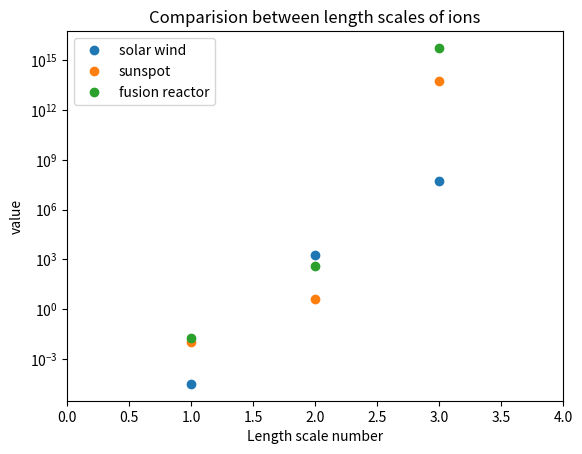
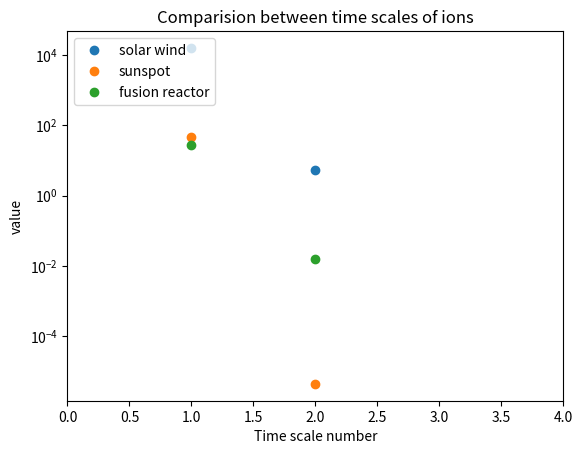
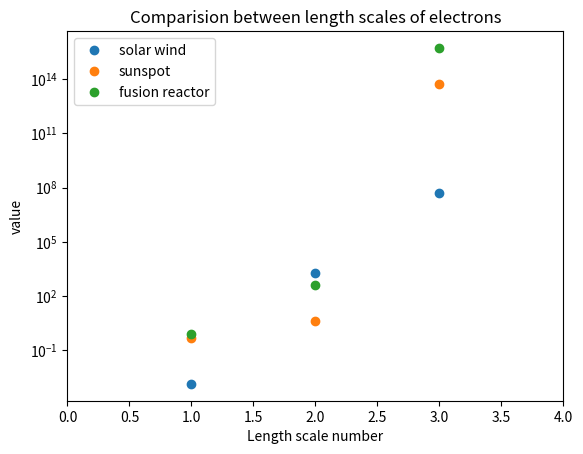
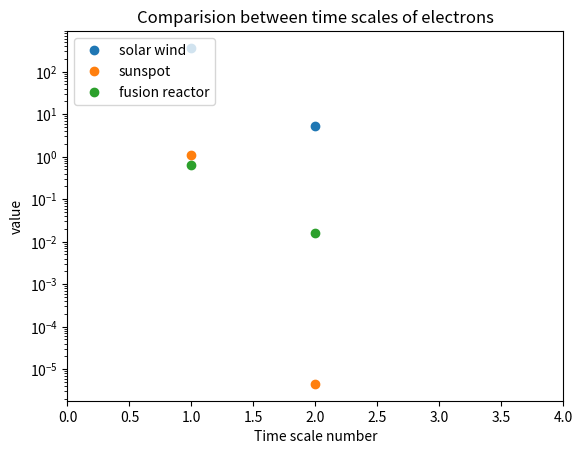
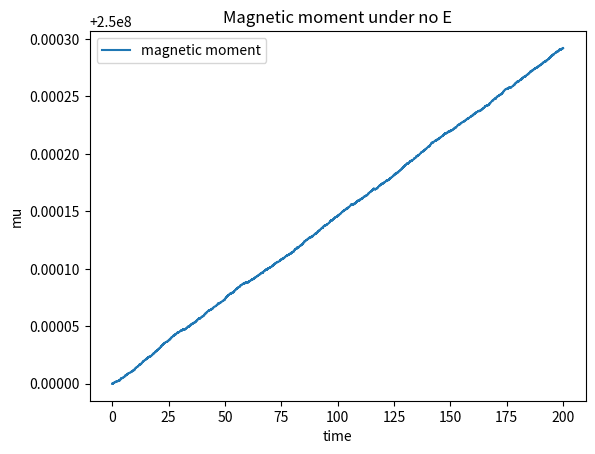
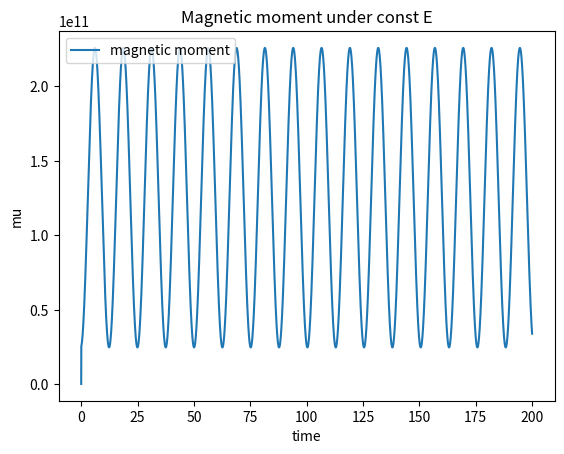
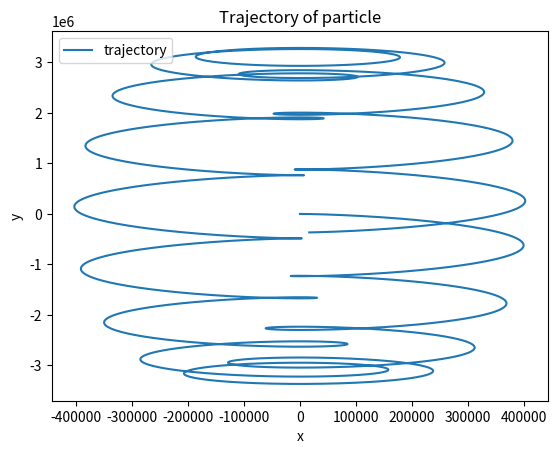
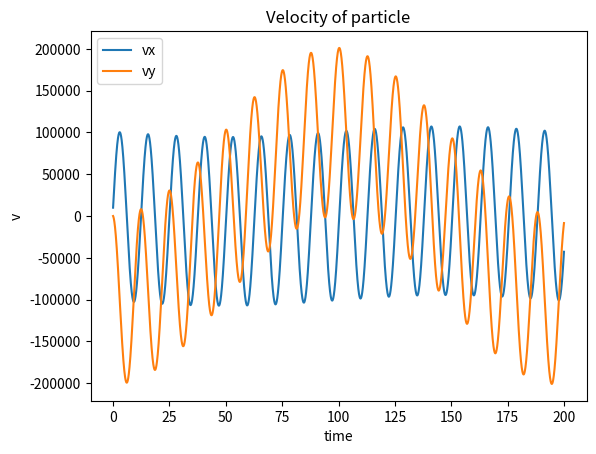
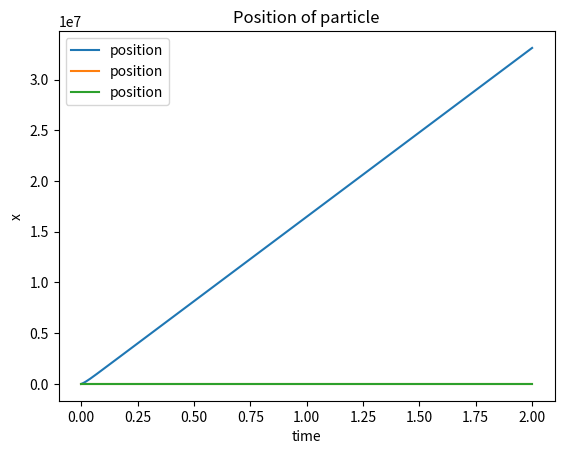
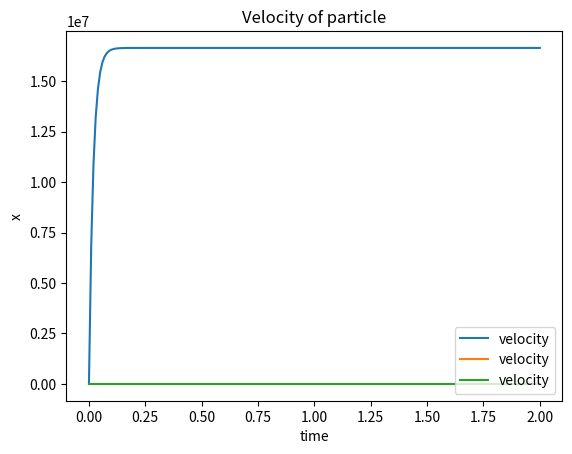

Python code for these plots, in order:
import numpy as np
import matplotlib.pyplot as plt

k_boltz = 1.38064e-23
e = 1.60271e-19
eps = 8.85419e-12
mp = 1.67262e-27
me = 9.10938e-31
mu0 = 4*np.pi*1e-7

class plasma:
	def __init__(self, n, kT, B, mass):
		self.n = n
		self.kT = kT
		self.b0 = B
		self.mass = mass

	def len_1(self):
		return debye_len(self.n, self.kT)/rho_c(self.mass, e, self.kT, self.b0)

	def len_2(self):
		return debye_len(self.n, self.kT)/mean_fp(self.n)

	def len_3(self):
		return self.n*debye_len(self.n, self.kT)

	def time_1(self):
		return omega_p(self.n, self.mass)/omega_c(e, self.mass, self.b0)

	def time_2(self):
		return beta(self.n, self.kT, self.b0)

def debye_len(n, kT): #kT in eV
	return (eps*kT*e/(n*e**2)*0.5)**0.5

def rho_c(mass, charge, kT, b0):
	return mass/(charge*b0)*(2*kT*e/mass)**0.5

def mean_fp(n):
	return (3/(4*np.pi*n))**(1/3)

def omega_p(n, mass):
	return (n*e**2/(mass*eps))**0.5

def omega_c(charge, mass, b0):
	return charge*b0/mass

def beta(n, kT, b0):
	return n*kT*e/(b0**2/(2*mu0))

def boris_push(charge, mass, e_field_amp, e_field_freq, b0, v0, tstep, ntime):
    v = np.zeros((ntime+1, 3))
    x = np.zeros((ntime + 1, 3))
    mu = np.zeros(ntime+1)
    mu[0] = 0.5*mass*np.sum(v0**2)/(2*b0)
    vd_constE = np.array([0, e_field_amp[0]/b0, 0])
    x[0] = [0, 0, 0]
    v[0] = v0
    for i in range(1, ntime+1):
        vp = np.zeros(3)
        alp = float (charge*b0/(2*mass)*tstep)
        e_field = e_field_amp*np.cos(e_field_freq/(2*np.pi)*i*tstep)
        vm = v[i-1] + alp*e_field/b0
        vp[0] = vm[0]*(1-alp**2)/(1+alp**2) + 2*alp/(1+alp**2)*vm[1]
        vp[1] = vm[1]*(1-alp**2)/(1+alp**2) - 2*alp/(1+alp**2)*vm[0]
        vp[2] = 0
        v[i] = vp + alp*e_field/b0
        x[i] = x[i-1] + v[i]*tstep
        vper = v[i] - vd_constE
        mu[i] = 0.5*mass*np.sum(vper**2)/(2*b0)
    return x, v, mu

def rk2_q3(charge, mass, e_field, n, temp, tstep, ntime):
    v = np.zeros((ntime+1, 3))
    x = np.zeros((ntime + 1, 3))
    vc = 4.8e-14*n*15*temp**-1.5
    x[0] = [0, 0, 0]
    v[0] = np.zeros(3)
    for i in range(1, ntime + 1):
        kv1 = (charge*e_field - vc*mass*v[i-1])/mass*tstep
        kx1 = v[i-1]*tstep
        kv2 = (charge*e_field - vc*mass*(v[i-1]+kv1/2))/mass*tstep
        kx2 = (v[i-1] + kv1)*tstep
        v[i] = v[i-1] + kv2
        x[i] = x[i-1] + kx2
    return x, v

def plotfig(name, title, xlabel, ylabel, xdata, ydata, legend, scale = "lin", loct = 2):
    plt.figure()
    plt.title(title)
    if scale == "log":
        plt.xscale('log')
        plt.yscale('log')
    for i in range(len(xdata)):
        plt.plot(xdata[i], ydata[i], label = legend[i])
    plt.xlabel(xlabel)
    plt.ylabel(ylabel)
    plt.legend(loc = loct)
    plt.savefig(name)
    plt.close()


def ques1():
	solar_e = plasma(1e7, 10, 2.8e-9, me)
	sunspot_e = plasma(1e20, 1, 3, me)
	fu_reac_e = plasma(1e20, 10000, 5, me)
	solar_p = plasma(1e7, 10, 2.8e-9, mp)
	sunspot_p = plasma(1e20, 1, 3, mp)
	fu_reac_p = plasma(1e20, 10000, 5, mp)
	lens_no = [1, 2, 3]
	solarp_len = [solar_p.len_1(), solar_p.len_2(), solar_p.len_3()]
	sunspotp_len = [sunspot_p.len_1(), sunspot_p.len_2(), sunspot_p.len_3()]
	fup_len = [fu_reac_p.len_1(), fu_reac_p.len_2(), fu_reac_p.len_3()]
	solare_len = [solar_e.len_1(), solar_e.len_2(), solar_e.len_3()]
	sunspote_len = [sunspot_e.len_1(), sunspot_e.len_2(), sunspot_e.len_3()]
	fue_len = [fu_reac_e.len_1(), fu_reac_e.len_2(), fu_reac_e.len_3()]
	times_no = [1, 2]
	solarp_time = [solar_p.time_1(), solar_p.time_2()]
	sunspotp_time = [sunspot_p.time_1(), sunspot_p.time_2()]
	fup_time = [fu_reac_p.time_1(), fu_reac_p.time_2()]
	solare_time = [solar_e.time_1(), solar_e.time_2()]
	sunspote_time = [sunspot_e.time_1(), sunspot_e.time_2()]
	fue_time = [fu_reac_e.time_1(), fu_reac_e.time_2()]
	plt.figure()
	plt.title("Comparision between length scales of ions")
	plt.xlabel("Length scale number")
	plt.ylabel("value")
	plt.xlim(0, 4)
	plt.yscale('log')
	plt.plot(lens_no, solarp_len, 'o', label = 'solar wind')
	plt.plot(lens_no, sunspotp_len, 'o', label = 'sunspot')
	plt.plot(lens_no, fup_len, 'o', label = 'fusion reactor')
	plt.legend(loc = 2)
	plt.savefig('ques1_len.png')
	plt.close()
	plt.figure()
	plt.title("Comparision between time scales of ions")
	plt.xlabel("Time scale number")
	plt.ylabel("value")
	plt.xlim(0, 4)
	plt.yscale('log')
	plt.plot(times_no, solarp_time, 'o', label = 'solar wind')
	plt.plot(times_no, sunspotp_time, 'o', label = 'sunspot')
	plt.plot(times_no, fup_time, 'o', label = 'fusion reactor')
	plt.legend(loc = 2)
	plt.savefig('ques1_time.png')
	plt.close()
	plt.figure()
	plt.title("Comparision between length scales of electrons")
	plt.xlabel("Length scale number")
	plt.ylabel("value")
	plt.xlim(0, 4)
	plt.yscale('log')
	plt.plot(lens_no, solare_len, 'o', label = 'solar wind')
	plt.plot(lens_no, sunspote_len, 'o', label = 'sunspot')
	plt.plot(lens_no, fue_len, 'o', label = 'fusion reactor')
	plt.legend(loc = 2)
	plt.savefig('ques1_len2.png')
	plt.close()
	plt.figure()
	plt.title("Comparision between time scales of electrons")
	plt.xlabel("Time scale number")
	plt.ylabel("value")
	plt.xlim(0, 4)
	plt.yscale('log')
	plt.plot(times_no, solare_time, 'o', label = 'solar wind')
	plt.plot(times_no, sunspote_time, 'o', label = 'sunspot')
	plt.plot(times_no, fue_time, 'o', label = 'fusion reactor')
	plt.legend(loc = 2)
	plt.savefig('ques1_timee.png')
	plt.close()


def expec2b(charge, mass, e_field_amp, e_field_freq, b0, v0, tstep, ntime):
    v = np.zeros((ntime+1, 3))
    x = np.zeros((ntime + 1, 3))
    omega_c = charge*b0/mass
    omega = e_field_freq/(2*np.pi)
    x[0] = [0, 0, 0]
    v[0] = v0
    v0 = v0[0]
    e_field_amp = e_field_amp[0]
    for i in range(ntime + 1):
    	x[i][0] = v0/omega_c*np.sin(omega_c*i*tstep) - charge/mass*e_field_amp/(omega**2 - omega_c**2)*np.cos(omega*i*tstep)+ charge/mass*e_field_amp/(omega**2 - omega_c**2)
    	x[i][1] = v0/omega_c*np.cos(omega_c*i*tstep) + charge/mass*e_field_amp/(omega**2 - omega_c**2)*np.sin(omega*i*tstep)
    	v[i][0] = v0*np.cos(omega_c*i*tstep) - charge/mass*e_field_amp*omega/(omega**2 - omega_c**2)*np.sin(omega*i*tstep)
    	v[i][1] = v0*np.sin(omega_c*i*tstep) - charge/mass*e_field_amp*omega/(omega**2 - omega_c**2)*np.cos(omega*i*tstep)
    return x, v

def ques2a_b():
    charge = 5
    mass = 10
    tf = 200
    tstep = 0.01
    b_field = np.array([0, 0, 1.0])
    e_amp = np.array([10**5, 0, 0])
    e_freq = 0.2
    v0 = np.array([10**4, 0, 0])
    time = int (tf/tstep)
    ntime = np.linspace(0,tf, time + 1)
    radius = mass*np.sum(v0**2)**0.5/(charge*b_field[2])
    mu_0 = boris_push(charge, mass, np.zeros(3), 0, b_field[2], v0, tstep, time)[2]
    plotfig("ques2a_1.png", "Magnetic moment under no E", "time", "mu", [ntime], [mu_0], ["magnetic moment"])
    mu = boris_push(charge, mass, e_amp, 0, b_field[2], v0, tstep, time)[2]
    plotfig("ques2a_2.png", "Magnetic moment under const E", "time", "mu", [ntime], [mu], ["magnetic moment"])
    boris2 = boris_push(charge, mass, e_amp, e_freq, b_field[2], v0, tstep, time)
    boris_pos2 = boris2[0]

    plotfig("ques2b_pos.png", "Trajectory of particle", "x", "y", [boris_pos2[:, 0]], [boris_pos2[:, 1]], ["trajectory"])
    plotfig("ques2b_vel.png", "Velocity of particle", "time", "v", [ntime, ntime], [boris2[1][:, 0], boris2[1][:,1]], ["vx", "vy"])

def ques2c():
    charge = e
    mass = mp
    tf = 2
    tstep = 0.01
    time = int (tf/tstep)
    e_field = np.array([10, 0, 0])
    n = 1e20
    temp = 1*e/k_boltz
    time = int (tf/tstep)
    ntime = np.linspace(0,tf, time + 1)
    xf, vf  = rk2_q3(charge, mass, e_field, n, temp, tstep, time)
    plotfig("ques2c_pos", "Position of particle", "time", "x", [ntime], [xf], ['position'])
    plotfig("ques2c_vel", "Velocity of particle", "time", "x", [ntime], [vf], ['velocity'], 'lin', 4)

ques1()
ques2a_b()
ques2c()
